4-way image classification set "ROI" from GitHub (Raihan-Moosa/Brain-Tumor-MRI-Classification-ACML-); label vocabulary: glioma, meningioma, no tumor, pituitary tumor.

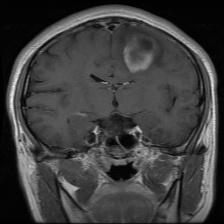
Label: glioma

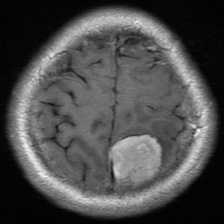
Label: meningioma

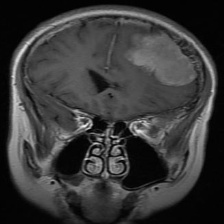
Label: meningioma

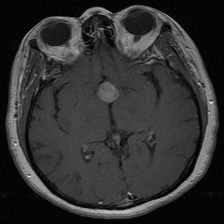
Label: pituitary tumor

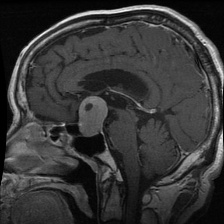
Label: pituitary tumor

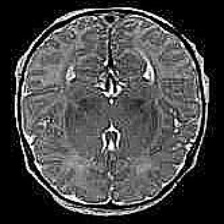
Label: no tumor
